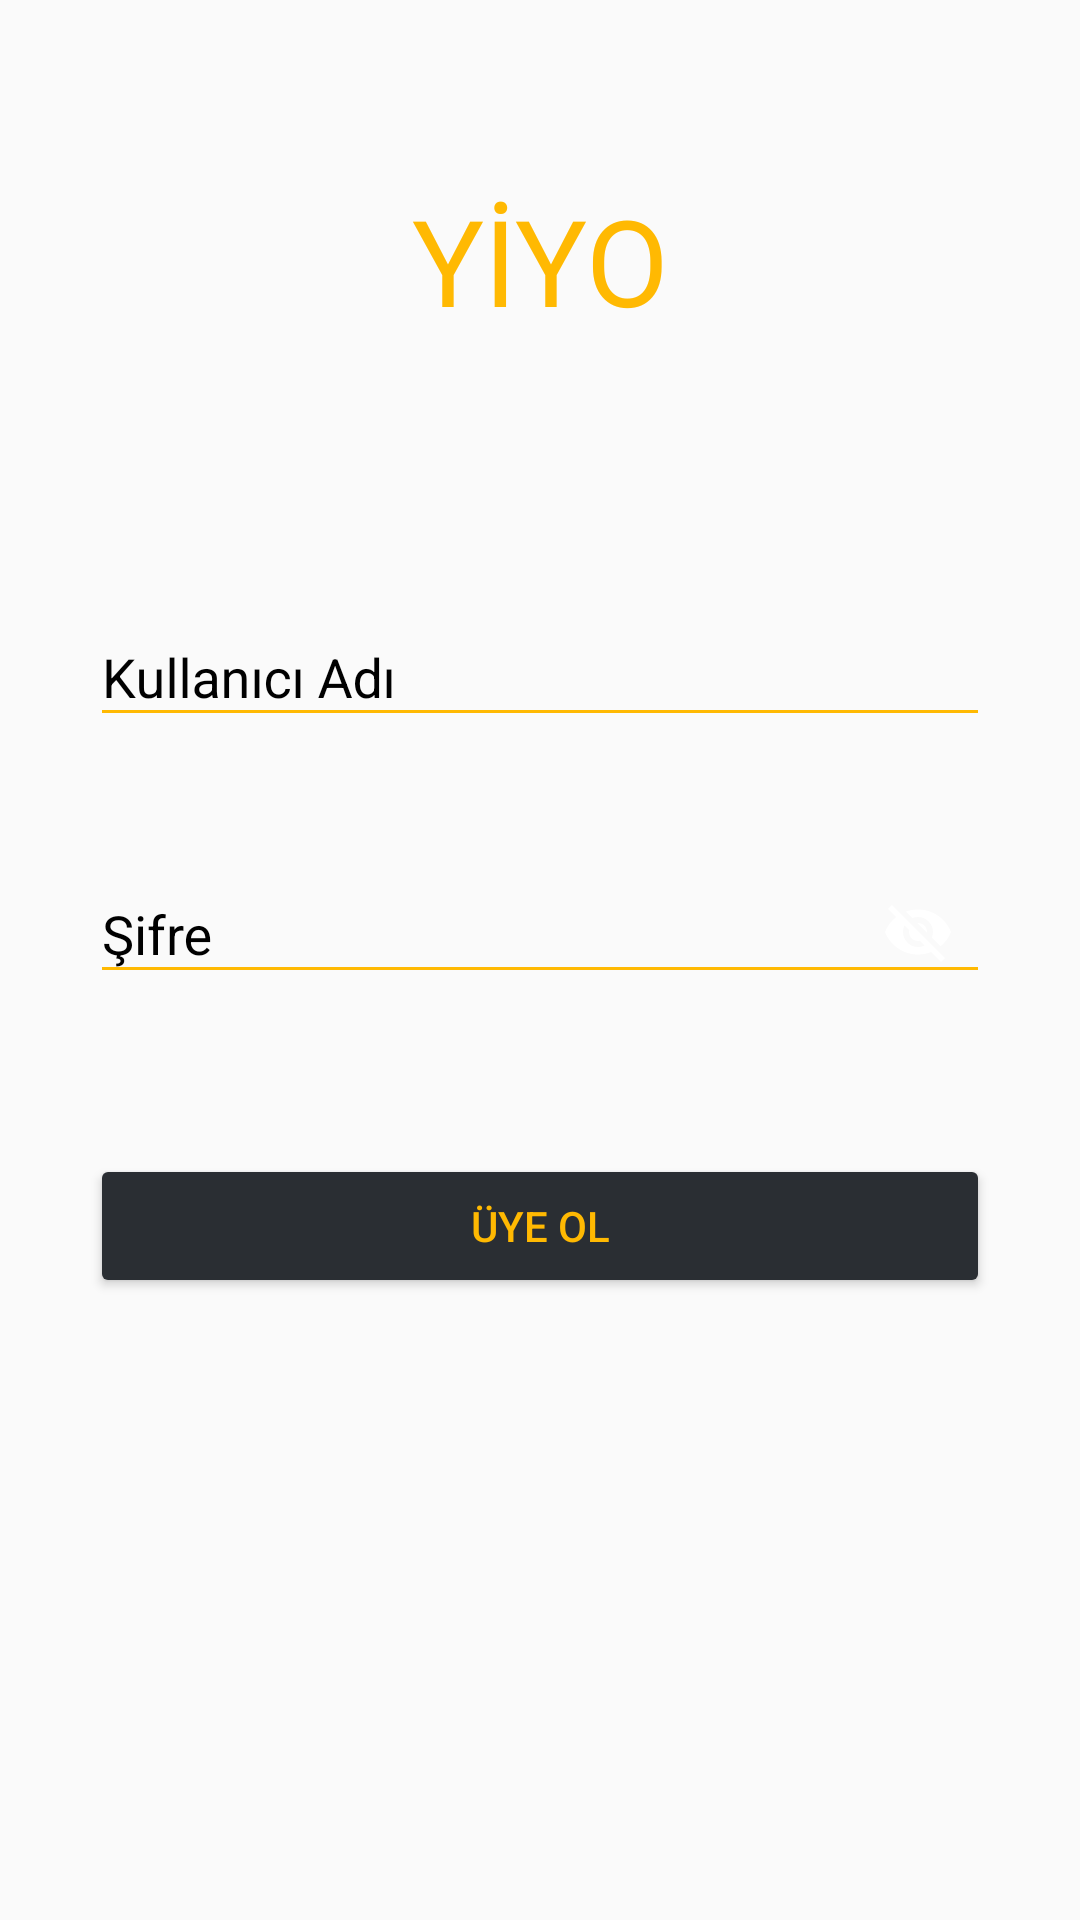

Produce the Android XML layout that renders to this screen, including the resource entries it uses.
<!-- AndroidManifest.xml: application theme Theme.Yiyo -->
<!-- res/layout/fragment_kayit.xml -->
<?xml version="1.0" encoding="utf-8"?>
<layout xmlns:android="http://schemas.android.com/apk/res/android"
    xmlns:tools="http://schemas.android.com/tools"
    xmlns:app="http://schemas.android.com/apk/res-auto">

    <data>
        <variable
            name="kayitFragment"
            type="com.example.yiyo.ui.fragment.KayitFragment" />

    </data>

    <androidx.constraintlayout.widget.ConstraintLayout
        android:layout_width="match_parent"
        android:layout_height="match_parent"
        android:background="@color/anaRenkGri2"
        tools:context=".ui.fragment.viewpager.GirisFragment">

        <TextView
            android:id="@+id/textViewLogo"
            android:layout_width="wrap_content"
            android:layout_height="wrap_content"
            android:text="@string/app_name"
            android:textSize="40dp"
            android:fontFamily="@font/gluten"
            android:textColor="@color/anaRenkSari"
            app:layout_constraintStart_toStartOf="parent"
            app:layout_constraintEnd_toEndOf="parent"
            app:layout_constraintTop_toTopOf="parent"
            app:layout_constraintBottom_toTopOf="@id/editTextKullaniciAdi"
            android:layout_marginTop="60dp" />

        <com.google.android.material.textfield.TextInputLayout
            android:id="@+id/editTextKullaniciAdi"
            android:layout_width="match_parent"
            android:layout_height="wrap_content"
            app:layout_constraintStart_toStartOf="parent"
            app:layout_constraintEnd_toEndOf="parent"
            app:layout_constraintTop_toBottomOf="@id/textViewLogo"
            android:layout_marginStart="30dp"
            android:layout_marginEnd="30dp"
            android:layout_marginTop="80dp"
            android:textColorHint="@color/black">

            <com.google.android.material.textfield.TextInputEditText
                android:id="@+id/kullaniciAdi"
                android:layout_width="match_parent"
                android:layout_height="wrap_content"
                android:backgroundTint="@color/anaRenkSari"
                android:hint="Kullanıcı Adı"
                android:shadowColor="@color/anaRenkSari"
                android:textColor="@color/anaRenkGri"
                android:textColorHint="@color/anaRenkSari" />

        </com.google.android.material.textfield.TextInputLayout>

        <com.google.android.material.textfield.TextInputLayout
            android:id="@+id/editTextSifre"
            android:layout_width="match_parent"
            android:layout_height="wrap_content"
            android:layout_marginStart="30dp"
            android:layout_marginTop="30dp"
            android:layout_marginEnd="30dp"
            app:layout_constraintEnd_toEndOf="parent"
            app:layout_constraintStart_toStartOf="parent"
            app:layout_constraintTop_toBottomOf="@id/editTextKullaniciAdi"
            app:passwordToggleEnabled="true"
            app:passwordToggleTint="@android:color/transparent"
            app:passwordToggleTintMode="screen"
            android:textColorHint="@color/black">

            <com.google.android.material.textfield.TextInputEditText
                android:id="@+id/sifre"
                android:layout_width="match_parent"
                android:layout_height="wrap_content"
                android:backgroundTint="@color/anaRenkSari"
                android:hint="Şifre"
                android:textColor="@color/anaRenkGri" />
        </com.google.android.material.textfield.TextInputLayout>

        <Button
            android:id="@+id/buttonUyeOl"
            android:layout_width="match_parent"
            android:layout_height="wrap_content"
            android:backgroundTint="@color/anaRenkGri"
            android:textColor="@color/anaRenkSari"
            android:text="ÜYE OL"
            android:onClick="@{()-> kayitFragment.kullaniciKayit(kullaniciAdi.getText().toString(),sifre.getText().toString())}"
            android:layout_marginStart="30dp"
            android:layout_marginEnd="30dp"
            android:layout_marginTop="50dp"
            app:layout_constraintTop_toBottomOf="@id/editTextSifre"
            app:layout_constraintStart_toStartOf="parent"
            app:layout_constraintEnd_toEndOf="parent" />

    </androidx.constraintlayout.widget.ConstraintLayout>
</layout>
<!-- resources referenced by this layout -->
<resources>
  <color name="anaRenkGri">#2A2E33</color>
  <color name="anaRenkSari">#FFB902</color>
  <color name="black">#FF000000</color>
  <string name="app_name">YİYO</string>
  <style name="Theme.Yiyo" parent="Theme.AppCompat.DayNight.DarkActionBar">
          
          <item name="colorPrimary">@color/anaRenkBeyaz</item>
          <item name="colorPrimaryVariant">@color/anaRenkGri</item>
          <item name="colorOnPrimary">@color/anaRenkBeyaz</item>
          
          <item name="colorSecondary">@color/teal_200</item>
          <item name="colorSecondaryVariant">@color/teal_700</item>
          <item name="colorOnSecondary">@color/anaRenkBeyaz</item>
          
          <item name="android:statusBarColor" tools:targetApi="l">?attr/colorPrimaryVariant</item>
          
          <item name="windowNoTitle">true</item>
          <item name="windowActionBar">false</item>
  
      </style>
  <color name="anaRenkBeyaz">#FFFFFF</color>
  <color name="teal_200">#FF03DAC5</color>
  <color name="teal_700">#FF018786</color>
</resources>
